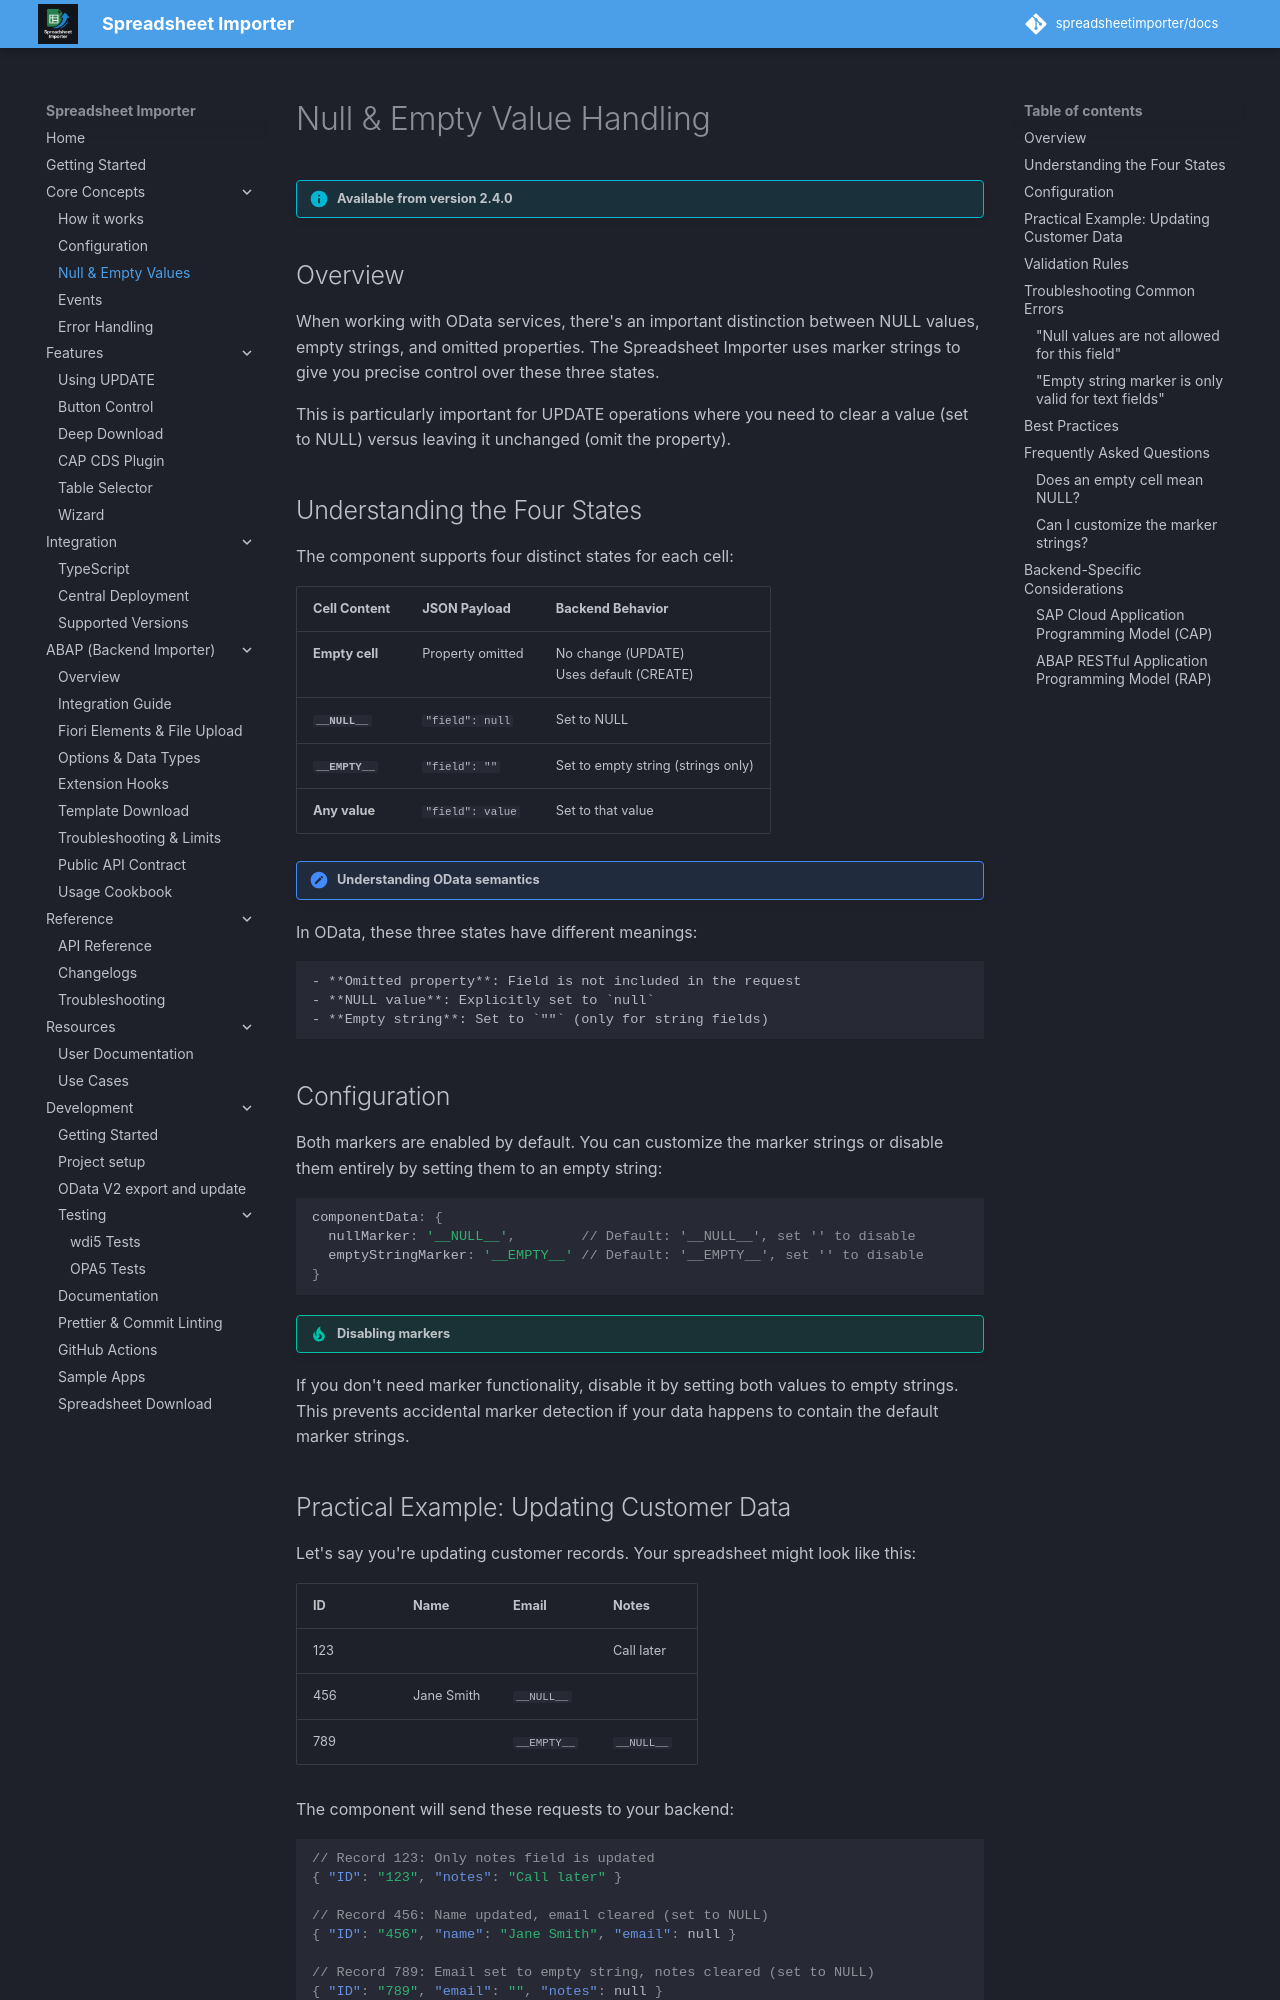

repository: spreadsheetimporter/docs · page: ui5/pages/NullHandling/index.html · generator: mkdocs

# Null & Empty Value Handling

!!! info "Available from version 2.4.0"

## Overview

When working with OData services, there's an important distinction between NULL values, empty strings, and omitted properties. The Spreadsheet Importer uses marker strings to give you precise control over these three states.

This is particularly important for UPDATE operations where you need to clear a value (set to NULL) versus leaving it unchanged (omit the property).

## Understanding the Four States

The component supports four distinct states for each cell:

| Cell Content    | JSON Payload     | Backend Behavior                            |
| --------------- | ---------------- | ------------------------------------------- |
| **Empty cell**  | Property omitted | No change (UPDATE)<br>Uses default (CREATE) |
| **`__NULL__`**  | `"field": null`  | Set to NULL                                 |
| **`__EMPTY__`** | `"field": ""`    | Set to empty string (strings only)          |
| **Any value**   | `"field": value` | Set to that value                           |

!!! note "Understanding OData semantics"
In OData, these three states have different meanings:

    - **Omitted property**: Field is not included in the request
    - **NULL value**: Explicitly set to `null`
    - **Empty string**: Set to `""` (only for string fields)

## Configuration

Both markers are enabled by default. You can customize the marker strings or disable them entirely by setting them to an empty string:

```javascript
componentData: {
  nullMarker: '__NULL__',        // Default: '__NULL__', set '' to disable
  emptyStringMarker: '__EMPTY__' // Default: '__EMPTY__', set '' to disable
}
```

!!! tip "Disabling markers"
If you don't need marker functionality, disable it by setting both values to empty strings. This prevents accidental marker detection if your data happens to contain the default marker strings.
